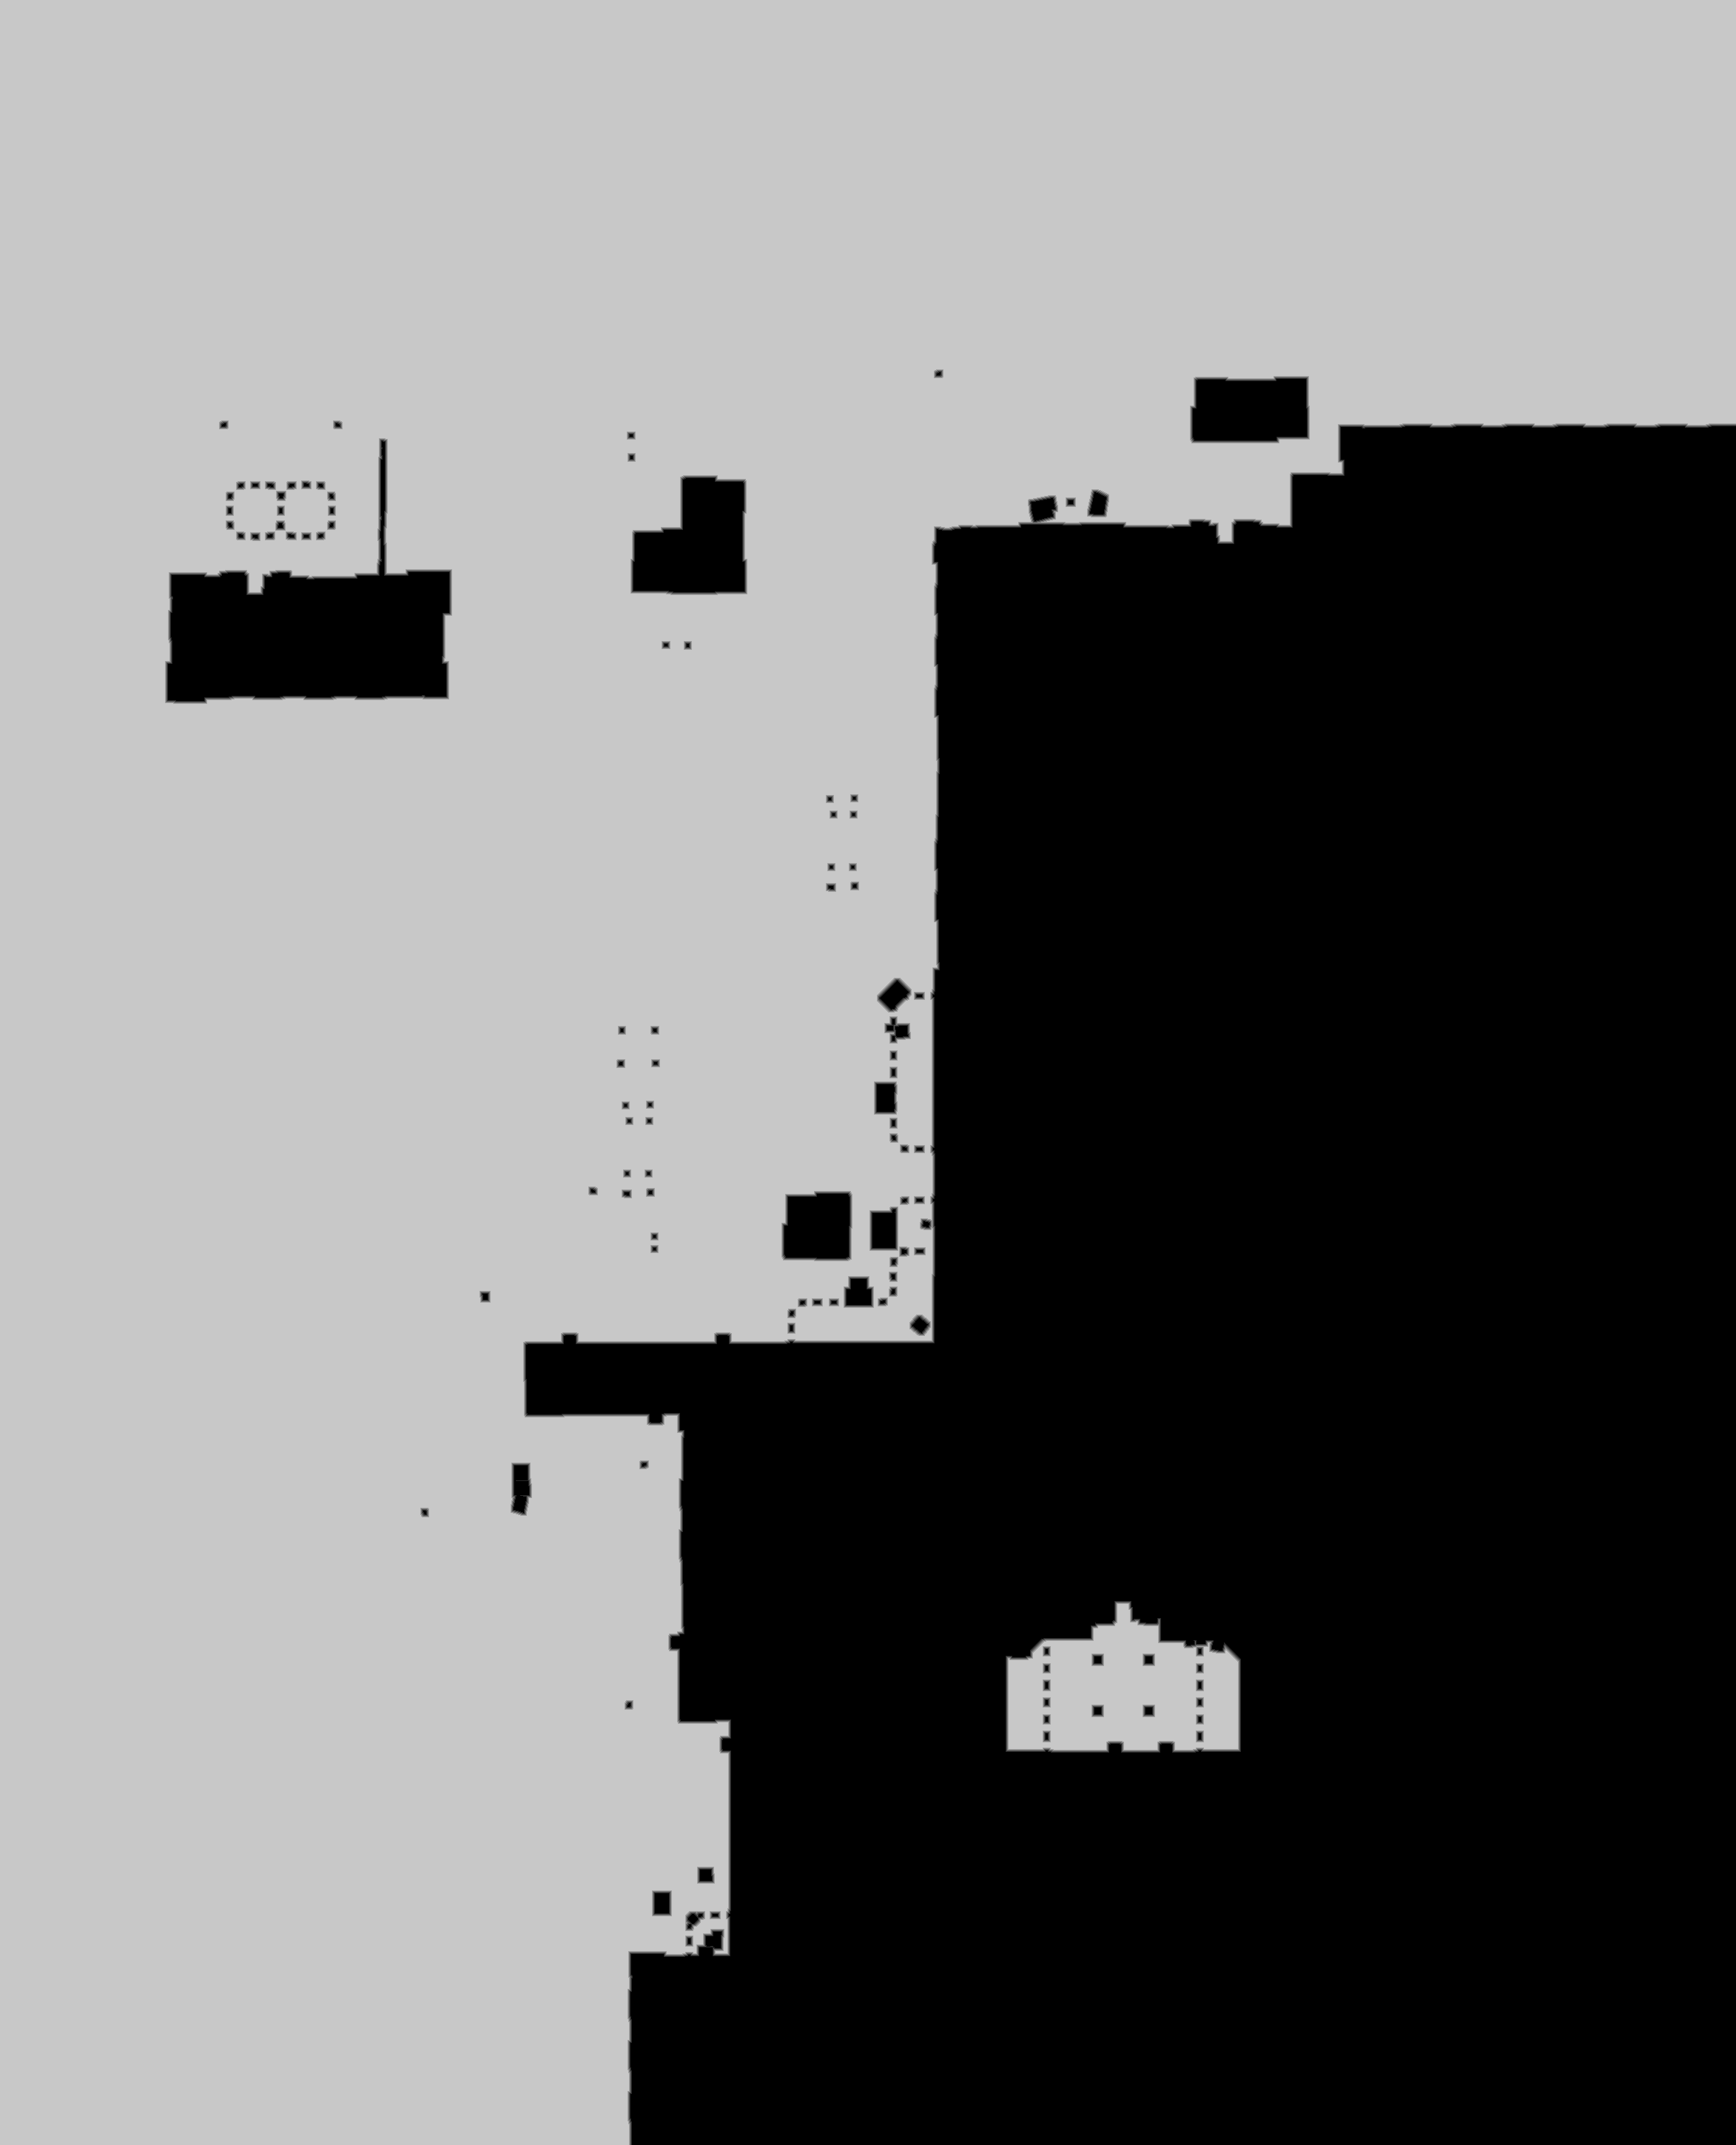

The table this chart was drawn from, first rows:
truth	truth_2de8cc6ebf0.tsv
layer	ranged
source	walk_1
read	2026-11-02 17:12:26
width	2346
height	2898
stride	1173
base	0x2e000250000
origin	0x480010
score	0.9959
iou_melee	0.1528
iou_ranged	0.9959
nibble	0	2886224
nibble	1	12798
nibble	2	13609
nibble	3	14436
nibble	4	15242
nibble	5	3856399
